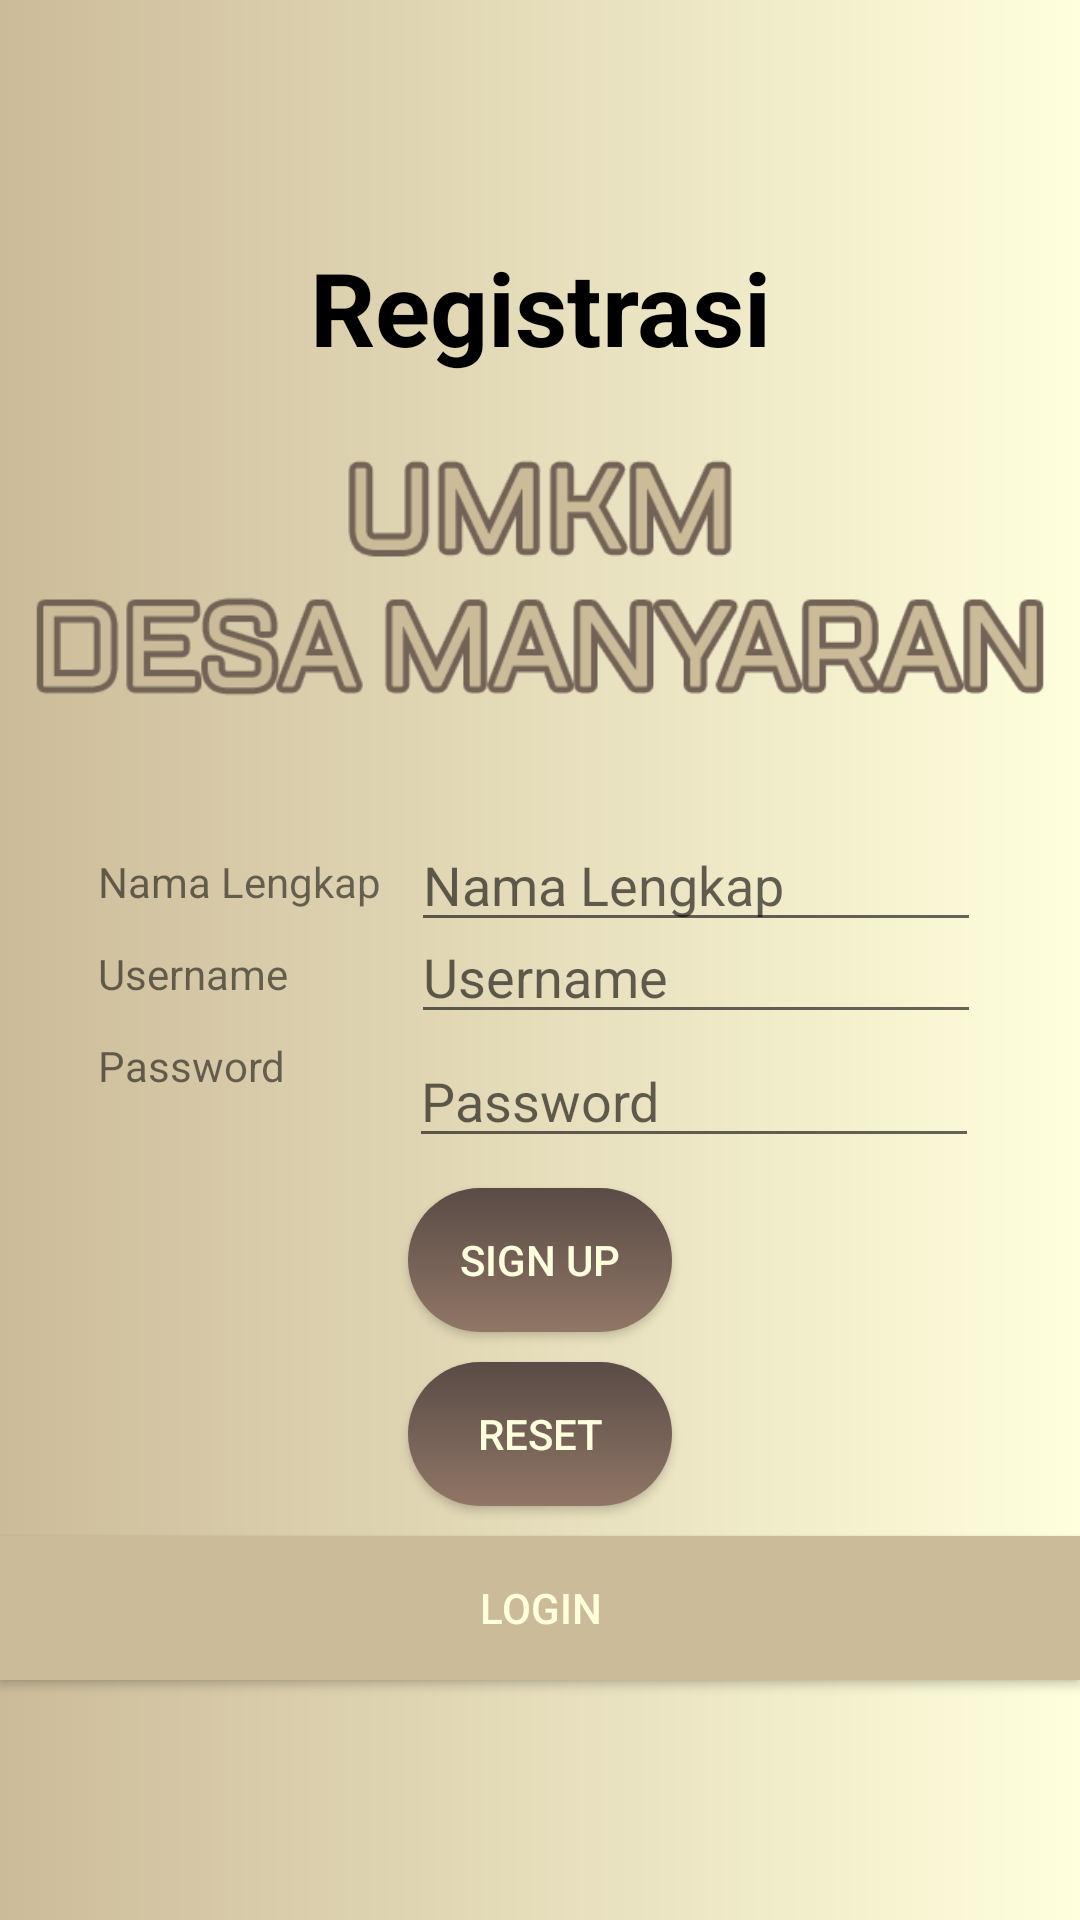

Here is an Android app screen rendered from its layout file. Give the layout XML and the strings, colors and styles it references.
<!-- AndroidManifest.xml: application theme Theme.UTSQL -->
<!-- res/layout/activity_registrasi.xml -->
<?xml version="1.0" encoding="utf-8"?>
<LinearLayout xmlns:android="http://schemas.android.com/apk/res/android"
    xmlns:app="http://schemas.android.com/apk/res-auto"
    xmlns:tools="http://schemas.android.com/tools"
    android:layout_width="match_parent"
    android:layout_height="match_parent"
    android:orientation="vertical"
    android:gravity="center_horizontal|center_vertical"
    android:background="@drawable/grad_bg"
    tools:context=".Registrasi">
    <TextView
        android:id="@+id/title"
        android:layout_width="match_parent"
        android:layout_height="wrap_content"
        android:layout_marginBottom="10dp"
        android:gravity="center"
        android:text="Registrasi"
        android:textColor="@color/black"
        android:textSize="34sp"
        android:textStyle="bold"/>
    <ImageView
        android:layout_width="wrap_content"
        android:layout_height="wrap_content"
        android:layout_marginStart="10dp"
        android:layout_marginLeft="10dp"
        android:layout_marginTop="10dp"
        android:layout_marginEnd="10dp"
        android:layout_marginRight="10dp"
        android:layout_marginBottom="10dp"
        android:adjustViewBounds="true"
        android:scaleType="fitCenter"
        android:src="@drawable/manyaran"/>
    <RelativeLayout

        android:layout_width="match_parent"
        android:layout_height="wrap_content"
        android:gravity="center">
        <TextView
            android:id="@+id/label_nama"
            android:layout_width="wrap_content"
            android:layout_height="wrap_content"
            android:layout_marginTop="35px"
            android:layout_marginRight="10dp"
            android:text="Nama Lengkap"/>
        <EditText
            android:id="@+id/nama"
            android:layout_width="190dp"
            android:layout_height="wrap_content"
            android:layout_toRightOf="@+id/label_nama"
            android:hint="Nama Lengkap"/>
        <TextView
            android:id="@+id/label_username"
            android:layout_width="wrap_content"
            android:layout_height="wrap_content"
            android:layout_marginTop="35px"
            android:layout_marginRight="10dp"
            android:layout_below="@+id/label_nama"
            android:text="Username"/>

        <EditText
            android:id="@+id/editusername"
            android:layout_width="190dp"
            android:layout_height="wrap_content"
            android:layout_below="@+id/label_nama"
            android:layout_marginLeft="31dp"
            android:layout_toRightOf="@+id/label_username"
            android:hint="Username"/>
        <TextView
            android:id="@+id/label_password"
            android:layout_width="wrap_content"
            android:layout_height="wrap_content"
            android:layout_marginTop="35px"
            android:layout_marginRight="10dp"
            android:layout_below="@+id/label_username"
            android:text="Password"/>
        <EditText
            android:id="@+id/editpassword"
            android:layout_width="190dp"
            android:layout_height="wrap_content"
            android:layout_marginLeft="31dp"
            android:layout_below="@+id/editusername"
            android:layout_toRightOf="@+id/label_password"
            android:inputType="textPassword"
            android:hint="Password"/>
    </RelativeLayout>

    <Button
        android:id="@+id/btn_login"
        android:layout_width="wrap_content"
        android:layout_height="wrap_content"
        android:layout_marginTop="10dp"
        android:background="@drawable/button_gradient"
        android:gravity="center"
        android:text="SIGN UP"
        android:textColor="@color/GradStop"
        android:textAlignment="center"
        android:onClick="SignUp"/>
    <Button
        android:id="@+id/btn_reset"
        android:layout_width="wrap_content"
        android:layout_height="wrap_content"
        android:layout_marginTop="10dp"
        android:background="@drawable/button_gradient"
        android:gravity="center"
        android:text="reset"
        android:textColor="@color/GradStop"
        android:onClick="reset"
        android:textAlignment="center"/>
    <Button
        android:id="@+id/createacc"
        android:layout_width="match_parent"
        android:layout_height="wrap_content"
        android:layout_marginTop="10dp"
        android:gravity="center"
        android:background="@color/gradStart"
        android:text="login"
        android:textColor="@color/GradStop"
        android:onClick="login"/>
</LinearLayout>
<!-- resources referenced by this layout -->
<resources>
  <color name="GradStop">#ffffdd</color>
  <color name="black">#FF000000</color>
  <color name="gradStart">#ccbb99</color>
  <!-- drawable button_gradient (drawable) -->
  <shape xmlns:android="http://schemas.android.com/apk/res/android" android:shape="rectangle" >
      <gradient
          android:startColor="#917666"
          android:endColor="#594b46"
          android:angle="90"/>
      <corners
          android:radius="80dp"/>
  
  
  </shape>
  <!-- drawable grad_bg (drawable) -->
  <shape xmlns:android="http://schemas.android.com/apk/res/android"
      android:shape="rectangle">
  
      <gradient
          android:startColor="@color/gradStart"
          android:endColor="@color/GradStop"
          android:type="linear" />
  </shape>
  <!-- drawable manyaran: png bitmap (drawable, 20322 bytes) -->
  <style name="Theme.UTSQL" parent="Theme.MaterialComponents.DayNight.DarkActionBar">
          
          <item name="colorPrimary">@color/purple_500</item>
          <item name="colorPrimaryVariant">@color/purple_700</item>
          <item name="colorOnPrimary">@color/white</item>
          
          <item name="colorSecondary">@color/teal_200</item>
          <item name="colorSecondaryVariant">@color/teal_700</item>
          <item name="colorOnSecondary">@color/black</item>
          
          <item name="android:statusBarColor" tools:targetApi="l">?attr/colorPrimaryVariant</item>
          
      </style>
  <color name="purple_500">#FF6200EE</color>
  <color name="purple_700">#FF3700B3</color>
  <color name="white">#FFFFFFFF</color>
  <color name="teal_200">#FF03DAC5</color>
  <color name="teal_700">#FF018786</color>
</resources>
